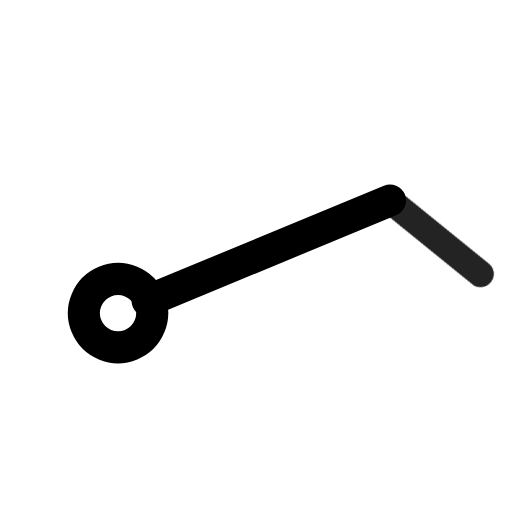
t = 0.00 s
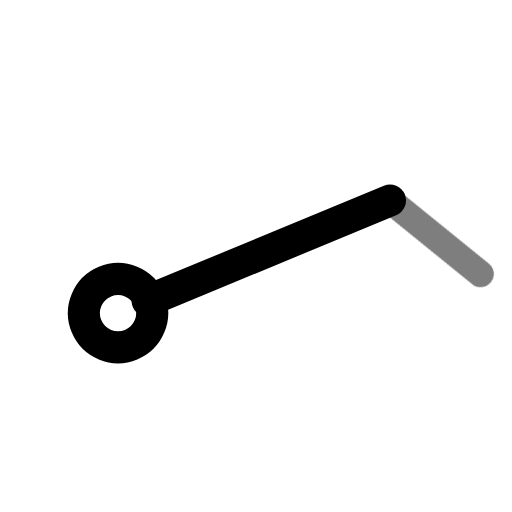
t = 0.49 s
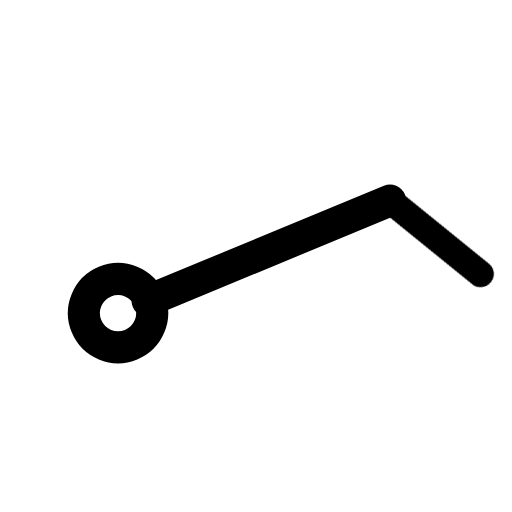
t = 0.90 s
t = 1.26 s: frame unchanged from t = 0.90 s, image omitted
t = 2.06 s: frame unchanged from t = 0.90 s, image omitted
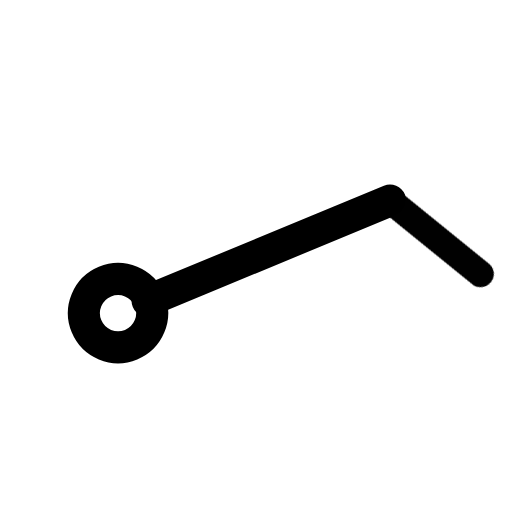
t = 2.45 s

The animated SVG that drew these frames (rendered in a browser with its animation timeline set to each time). Animation: 1 CSS @keyframes rule; one cycle of 2.85 s, repeats indefinitely.

<svg xmlns="http://www.w3.org/2000/svg" width="24" height="24" fill="none" stroke="currentColor" stroke-linecap="round" stroke-linejoin="round" stroke-width="2" viewBox="0 0 24 24">
    <!-- Generated by scripts/icon-expansion/generate.mjs -->
    <style>
        @media (prefers-reduced-motion: no-preference) {
            @keyframes ira-exp-pulse { 0%, 100% { opacity: 1; } 22% { opacity: .45; } 40% { opacity: 1; } }
            [data-ira-motion="wind-barb-ene-10kt"] { transform-box: fill-box; transform-origin: center; animation: ira-exp-pulse 2.65s ease-in-out -0.2s infinite; }
        }
    </style>
    <g transform="rotate(67.5 12 12)"><g stroke-width="1.5"><path d="M12 5.2V17.5"/><circle cx="12" cy="19" r="1.6"/></g></g>
    <g data-ira-motion="wind-barb-ene-10kt"><g transform="rotate(67.5 12 12)"><g stroke-width="1.25"><path d="M12 5.2l4.8 -2.6"/></g></g></g>
</svg>
